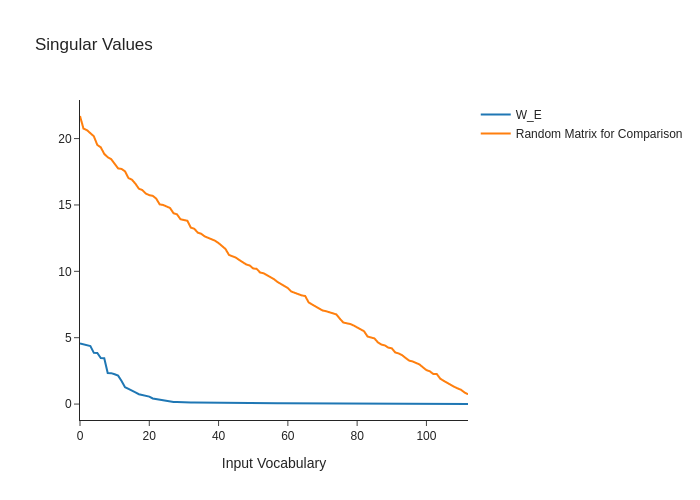

Values plotted in this chart, from the file beside it:
W_E, Random Matrix for Comparison, x
4.571, 21.7, 0
4.522, 20.75, 1
4.449, 20.64, 2
4.373, 20.39, 3
3.859, 20.17, 4
3.852, 19.52, 5
3.47, 19.34, 6
3.449, 18.85, 7
2.343, 18.6, 8
2.329, 18.45, 9
2.243, 18.13, 10
2.142, 17.75, 11
1.734, 17.71, 12
1.27, 17.53, 13
1.138, 17.02, 14
1.027, 16.9, 15
0.8751, 16.6, 16
0.7414, 16.22, 17
0.6634, 16.12, 18
0.6198, 15.86, 19
0.5651, 15.74, 20
0.4205, 15.69, 21
0.3689, 15.48, 22
0.3304, 15.04, 23
0.2811, 15, 24
0.2472, 14.87, 25
0.2033, 14.77, 26
0.1601, 14.38, 27
0.1538, 14.29, 28
0.1341, 13.92, 29
0.1287, 13.87, 30
0.1282, 13.81, 31
0.1206, 13.29, 32
0.1181, 13.2, 33
0.1135, 12.91, 34
0.1088, 12.83, 35
0.108, 12.63, 36
0.1015, 12.52, 37
0.1, 12.38, 38
0.09799, 12.3, 39
0.09598, 12.13, 40
0.09456, 11.93, 41
0.0935, 11.68, 42
0.08964, 11.24, 43
0.08747, 11.16, 44
0.08652, 11.03, 45
0.08434, 10.85, 46
0.08314, 10.71, 47
0.08176, 10.52, 48
0.08114, 10.44, 49
0.07952, 10.21, 50
0.077, 10.19, 51
0.07636, 9.908, 52
0.07355, 9.855, 53
0.07161, 9.712, 54
0.07085, 9.604, 55
0.06913, 9.41, 56
0.06625, 9.202, 57
0.06597, 9.063, 58
0.06483, 8.892, 59
... 53 more rows
